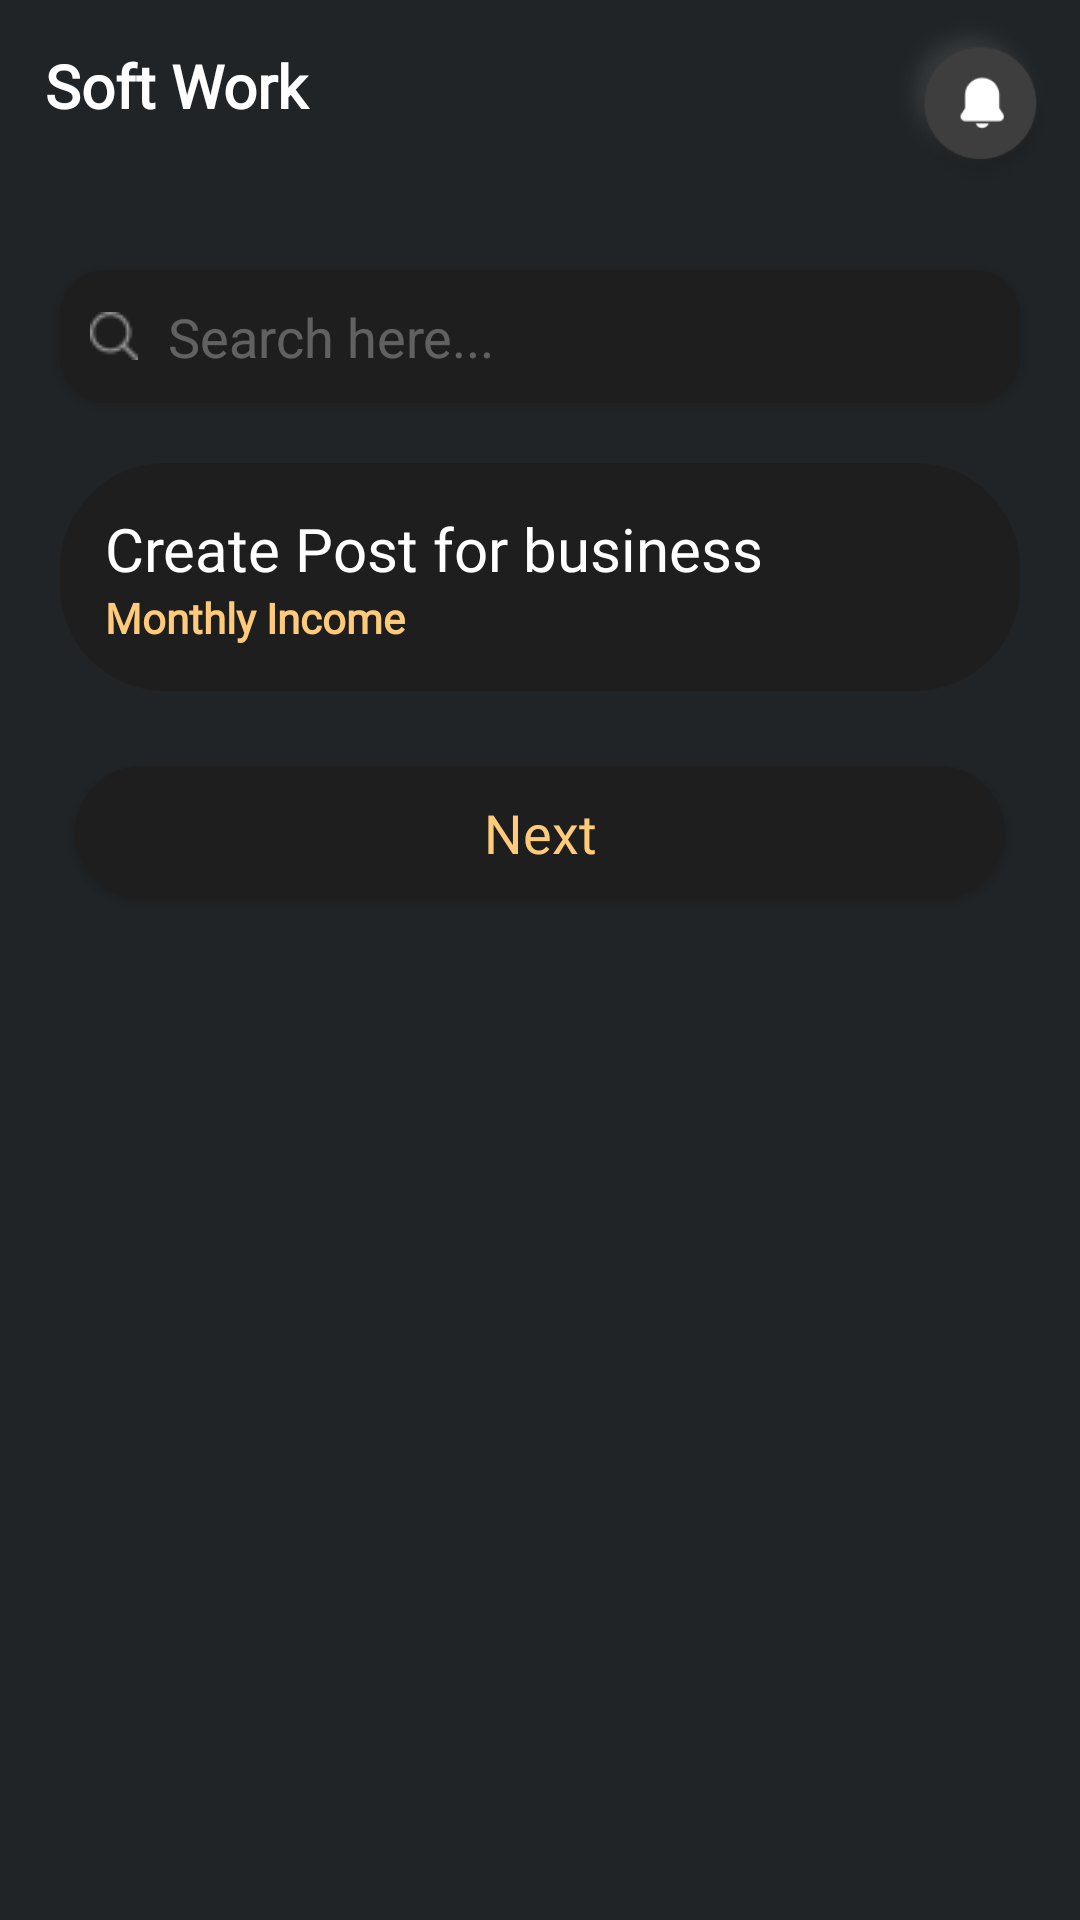

The Android layout XML behind this screen, and the referenced resources:
<!-- AndroidManifest.xml: application theme Theme.SoftworkInvestor -->
<!-- res/layout/fragment_home.xml -->
<?xml version="1.0" encoding="utf-8"?>
<layout xmlns:android="http://schemas.android.com/apk/res/android"
    xmlns:app="http://schemas.android.com/apk/res-auto"
    xmlns:tools="http://schemas.android.com/tools">
<androidx.appcompat.widget.LinearLayoutCompat
    android:layout_width="match_parent"
    android:layout_height="match_parent"
    android:background="@color/background"
    android:orientation="vertical">

    <androidx.appcompat.widget.LinearLayoutCompat
        android:layout_width="match_parent"
        android:layout_height="wrap_content"
        android:orientation="horizontal"
        android:padding="5dp">

        <TextView
            android:id="@+id/textView"
            android:layout_width="match_parent"
            android:layout_height="wrap_content"
            android:layout_margin="10dp"
            android:layout_weight="1"
            android:fontFamily="@font/poppins_medium"
            android:text="Soft Work"
            android:textColor="@color/white"
            android:textFontWeight="600"
            android:textSize="20sp" />

        <ImageView
            android:layout_width="60dp"
            android:layout_height="60dp"
            android:adjustViewBounds="true"
            android:scaleType="fitCenter"
            android:src="@drawable/notification" />
    </androidx.appcompat.widget.LinearLayoutCompat>

    <androidx.appcompat.widget.AppCompatEditText
        android:id="@+id/searchView"
        android:layout_width="match_parent"
        android:layout_height="wrap_content"
        android:layout_margin="20dp"
        android:background="@drawable/background_edit_text"
        android:drawableStart="@drawable/search"
        android:drawablePadding="10dp"
        android:elevation="2dp"
        android:hint="Search here..."
        android:padding="10dp"
        android:textColor="@color/white"
        android:textColorHint="@color/gray" />

    <androidx.appcompat.widget.LinearLayoutCompat
        android:layout_width="match_parent"
        android:layout_height="wrap_content"
        android:id="@+id/layout"
        android:layout_marginHorizontal="20dp"
        android:background="@drawable/background_investment_view"
        android:orientation="vertical"
        android:padding="15dp">

        <TextView
            android:layout_width="match_parent"
            android:layout_height="wrap_content"
            android:layout_weight="1"
            android:fontFamily="@font/poppins_regular"
            android:text="Create Post for business"
            android:textColor="@color/white"
            android:textFontWeight="500"
            android:textSize="20sp" />

        <TextView
            android:id="@+id/textViewViewAll"
            android:layout_width="wrap_content"
            android:layout_height="wrap_content"
            android:fontFamily="@font/poppins_medium"
            android:text="Monthly Income"
            android:textColor="@color/yellow"
            android:textFontWeight="600"
            android:textSize="14sp" />

      

       
       
    </androidx.appcompat.widget.LinearLayoutCompat>

    <androidx.recyclerview.widget.RecyclerView
        android:id="@+id/recyclerView"
        android:layout_width="match_parent"
        android:layout_height="wrap_content"
         />
    <TextView
        android:id="@+id/textViewNext"
        android:layout_width="match_parent"
        android:layout_height="wrap_content"
        android:layout_margin="25dp"
        android:background="@drawable/background_button"
        android:elevation="2dp"
        android:fontFamily="@font/poppins_regular"
        android:padding="10dp"
        android:text="Next"
        android:textAlignment="center"
        android:textColor="@color/yellow"
        android:textFontWeight="400"
        android:textSize="18sp" />


</androidx.appcompat.widget.LinearLayoutCompat>
</layout>
<!-- resources referenced by this layout -->
<resources>
  <color name="background">#212426</color>
  <color name="gray">#4DFFFFFF</color>
  <color name="white">#FFFFFFFF</color>
  <color name="yellow">#FFCA7A</color>
  <!-- drawable background_button (drawable) -->
  <?xml version="1.0" encoding="utf-8"?>
  <shape xmlns:android="http://schemas.android.com/apk/res/android">
      <solid android:color="@color/background_button" />
      <corners android:radius="100dp" />
  
  </shape>
  <!-- drawable background_edit_text (drawable) -->
  <?xml version="1.0" encoding="utf-8"?>
  <shape xmlns:android="http://schemas.android.com/apk/res/android">
      <solid android:color="@color/background_button" />
      <corners android:radius="15dp" />
  
  </shape>
  <!-- drawable background_investment_view (drawable) -->
  <?xml version="1.0" encoding="utf-8"?>
  <shape xmlns:android="http://schemas.android.com/apk/res/android">
      <solid android:color="@color/background_button" />
      <corners android:radius="35dp" />
  
  </shape>
  <!-- drawable notification: png bitmap (drawable, 10145 bytes) -->
  <!-- drawable search: png bitmap (drawable, 375 bytes) -->
  <style name="Theme.SoftworkInvestor" parent="Theme.MaterialComponents.DayNight.DarkActionBar">
          
          <item name="colorPrimary">@color/purple_500</item>
          <item name="colorPrimaryVariant">@color/purple_700</item>
          <item name="colorOnPrimary">@color/white</item>
          
          <item name="colorSecondary">@color/teal_200</item>
          <item name="colorSecondaryVariant">@color/teal_700</item>
          <item name="colorOnSecondary">@color/black</item>
          
          <item name="android:statusBarColor" tools:targetApi="l">?attr/colorPrimaryVariant</item>
          
          <item name="windowNoTitle">true</item>
      </style>
  <color name="background_button">#1E1E1F</color>
  <color name="purple_500">#FF6200EE</color>
  <color name="purple_700">#FF3700B3</color>
  <color name="teal_200">#FF03DAC5</color>
  <color name="teal_700">#FF018786</color>
  <color name="black">#FF000000</color>
</resources>
